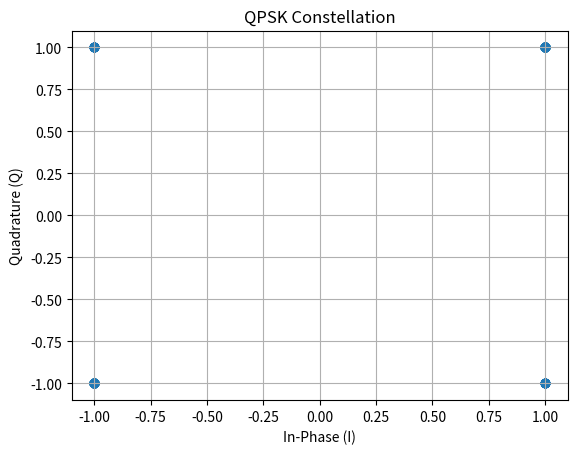
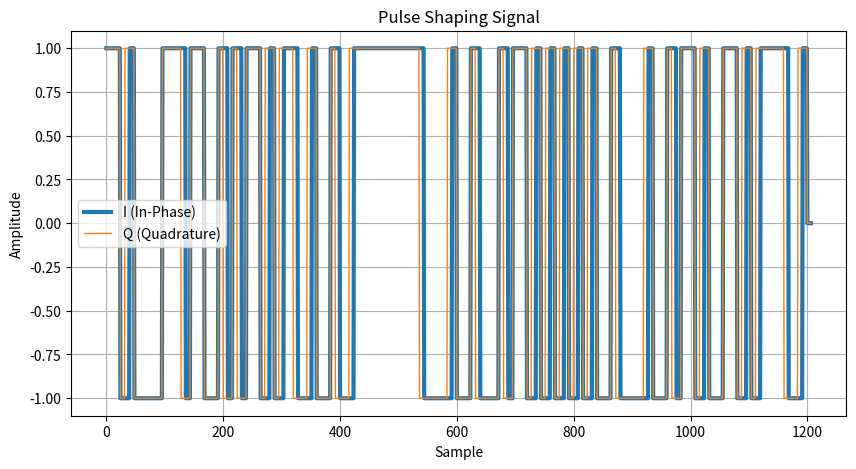

Generate these figures, in order, with matplotlib:
import numpy as np
import matplotlib.pyplot as plt
from scipy.signal import convolve

# =========================
# 1. 랜덤 비트 생성 , 100개
# =========================
N = 100

bits = np.random.randint(0, 2, N)

print("원본 비트:")
print(bits)

# =========================
# 2. 채널 코딩 (3회 반복)
# =========================
coded_bits = np.repeat(bits, 3)

print("채널코딩 후:")
print(coded_bits)

print("원본 비트 개수:", len(bits))
print("채널코딩 후 비트 개수:", len(coded_bits))

# =========================
# 3. 2비트씩 묶기
# =========================
symbols_bits = coded_bits.reshape(-1, 2)

print("2비트씩 묶기:")
print(symbols_bits)

# =========================
# 4. QPSK 매핑
# =========================
qpsk_symbols = []

for pair in symbols_bits:

    if (pair == [0, 0]).all():
        qpsk_symbols.append(1 + 1j)

    elif (pair == [0, 1]).all():
        qpsk_symbols.append(1 - 1j)

    elif (pair == [1, 0]).all():
        qpsk_symbols.append(-1 + 1j)

    else:
        qpsk_symbols.append(-1 - 1j)

print("QPSK 심볼 개수:", len(qpsk_symbols))

# =========================
# 5. 성상도
# =========================
plt.figure()

plt.scatter(
    [s.real for s in qpsk_symbols],
    [s.imag for s in qpsk_symbols]
)

plt.grid()
plt.xlabel("In-Phase (I)")
plt.ylabel("Quadrature (Q)")
plt.title("QPSK Constellation")

plt.show()

# =========================
# 6. 업샘플링 , 실제 통신은 연속 신호라서 시간 확장 필요
# =========================
sps = 8

upsampled = np.zeros(len(qpsk_symbols) * sps, dtype=complex)

upsampled[::sps] = qpsk_symbols

print("업샘플링 후 길이:", len(upsampled))

# =========================
# 7. 직사각형 펄스 쉐이핑
# =========================
pulse = np.ones(sps)

tx_signal = convolve(upsampled, pulse)

print("펄스 쉐이핑 후 길이:", len(tx_signal))

# =========================
# 8. I/Q 파형 확인
# =========================
plt.figure(figsize=(10, 5))

plt.plot(tx_signal.real,
         label="I (In-Phase)",
         linewidth=3)

plt.plot(tx_signal.imag,
         label="Q (Quadrature)",
         linewidth=1)

plt.title("Pulse Shaping Signal")
plt.xlabel("Sample")
plt.ylabel("Amplitude")
plt.grid()
plt.legend()

plt.show()

# =========================
# 9. I/Q 값 출력
# =========================
print("I 성분:")
print([s.real for s in qpsk_symbols])

print("Q 성분:")
print([s.imag for s in qpsk_symbols])
